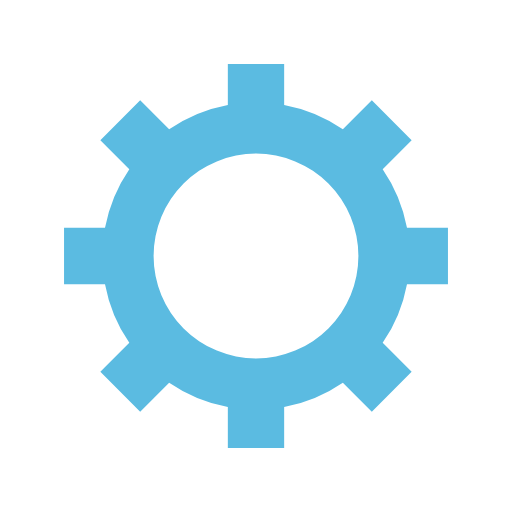
t = 0.00 s
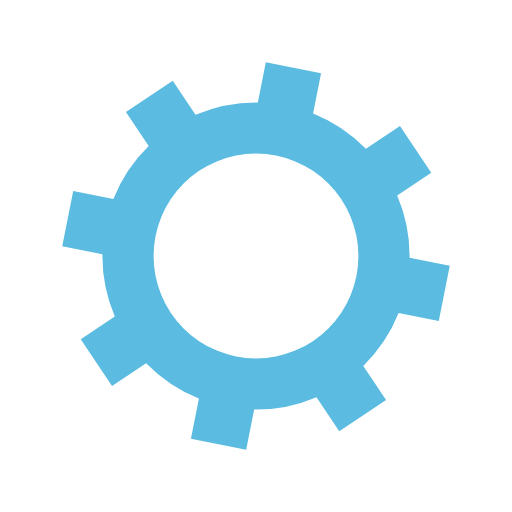
t = 0.05 s
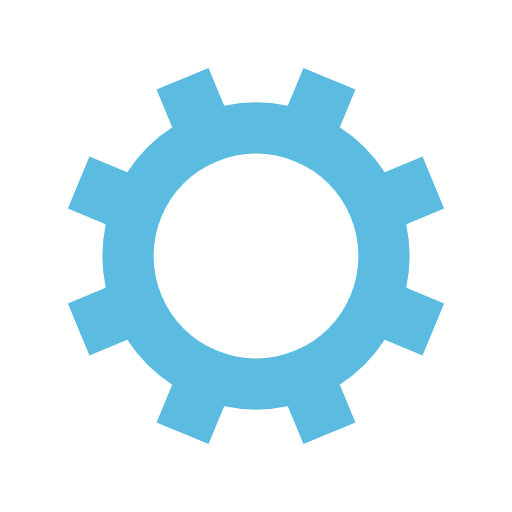
t = 0.10 s
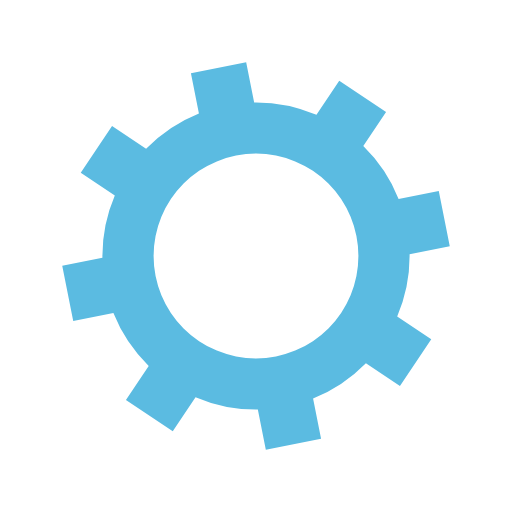
t = 0.15 s

The animated SVG that drew these frames (rendered in a browser with its animation timeline set to each time). Animation: 1 SMIL element (animateTransform=1); one cycle of 0.20 s, repeats indefinitely.

<?xml version="1.0" encoding="utf-8"?>
<svg xmlns="http://www.w3.org/2000/svg" xmlns:xlink="http://www.w3.org/1999/xlink" style="margin: auto; background: none; display: block; shape-rendering: auto;" width="200px" height="200px" viewBox="0 0 100 100" preserveAspectRatio="xMidYMid">
<g transform="translate(50 50)">
<g>
<animateTransform attributeName="transform" type="rotate" values="0;45" keyTimes="0;1" dur="0.2s" repeatCount="indefinite"></animateTransform><path d="M29.491524206117255 -5.5 L37.491524206117255 -5.5 L37.491524206117255 5.5 L29.491524206117255 5.5 A30 30 0 0 1 24.742744050198738 16.964569457146712 L24.742744050198738 16.964569457146712 L30.399598299691117 22.621423706639092 L22.621423706639096 30.399598299691114 L16.964569457146716 24.742744050198734 A30 30 0 0 1 5.5 29.491524206117255 L5.5 29.491524206117255 L5.5 37.491524206117255 L-5.499999999999997 37.491524206117255 L-5.499999999999997 29.491524206117255 A30 30 0 0 1 -16.964569457146705 24.742744050198738 L-16.964569457146705 24.742744050198738 L-22.621423706639085 30.399598299691117 L-30.399598299691117 22.621423706639092 L-24.742744050198738 16.964569457146712 A30 30 0 0 1 -29.491524206117255 5.500000000000009 L-29.491524206117255 5.500000000000009 L-37.491524206117255 5.50000000000001 L-37.491524206117255 -5.500000000000001 L-29.491524206117255 -5.500000000000002 A30 30 0 0 1 -24.742744050198738 -16.964569457146705 L-24.742744050198738 -16.964569457146705 L-30.399598299691117 -22.621423706639085 L-22.621423706639092 -30.399598299691117 L-16.964569457146712 -24.742744050198738 A30 30 0 0 1 -5.500000000000011 -29.491524206117255 L-5.500000000000011 -29.491524206117255 L-5.500000000000012 -37.491524206117255 L5.499999999999998 -37.491524206117255 L5.5 -29.491524206117255 A30 30 0 0 1 16.964569457146702 -24.74274405019874 L16.964569457146702 -24.74274405019874 L22.62142370663908 -30.39959829969112 L30.399598299691117 -22.6214237066391 L24.742744050198738 -16.964569457146716 A30 30 0 0 1 29.491524206117255 -5.500000000000013 M0 -20A20 20 0 1 0 0 20 A20 20 0 1 0 0 -20" fill="#5bbbe1"></path></g></g>
<!-- [ldio] generated by https://loading.io/ --></svg>
